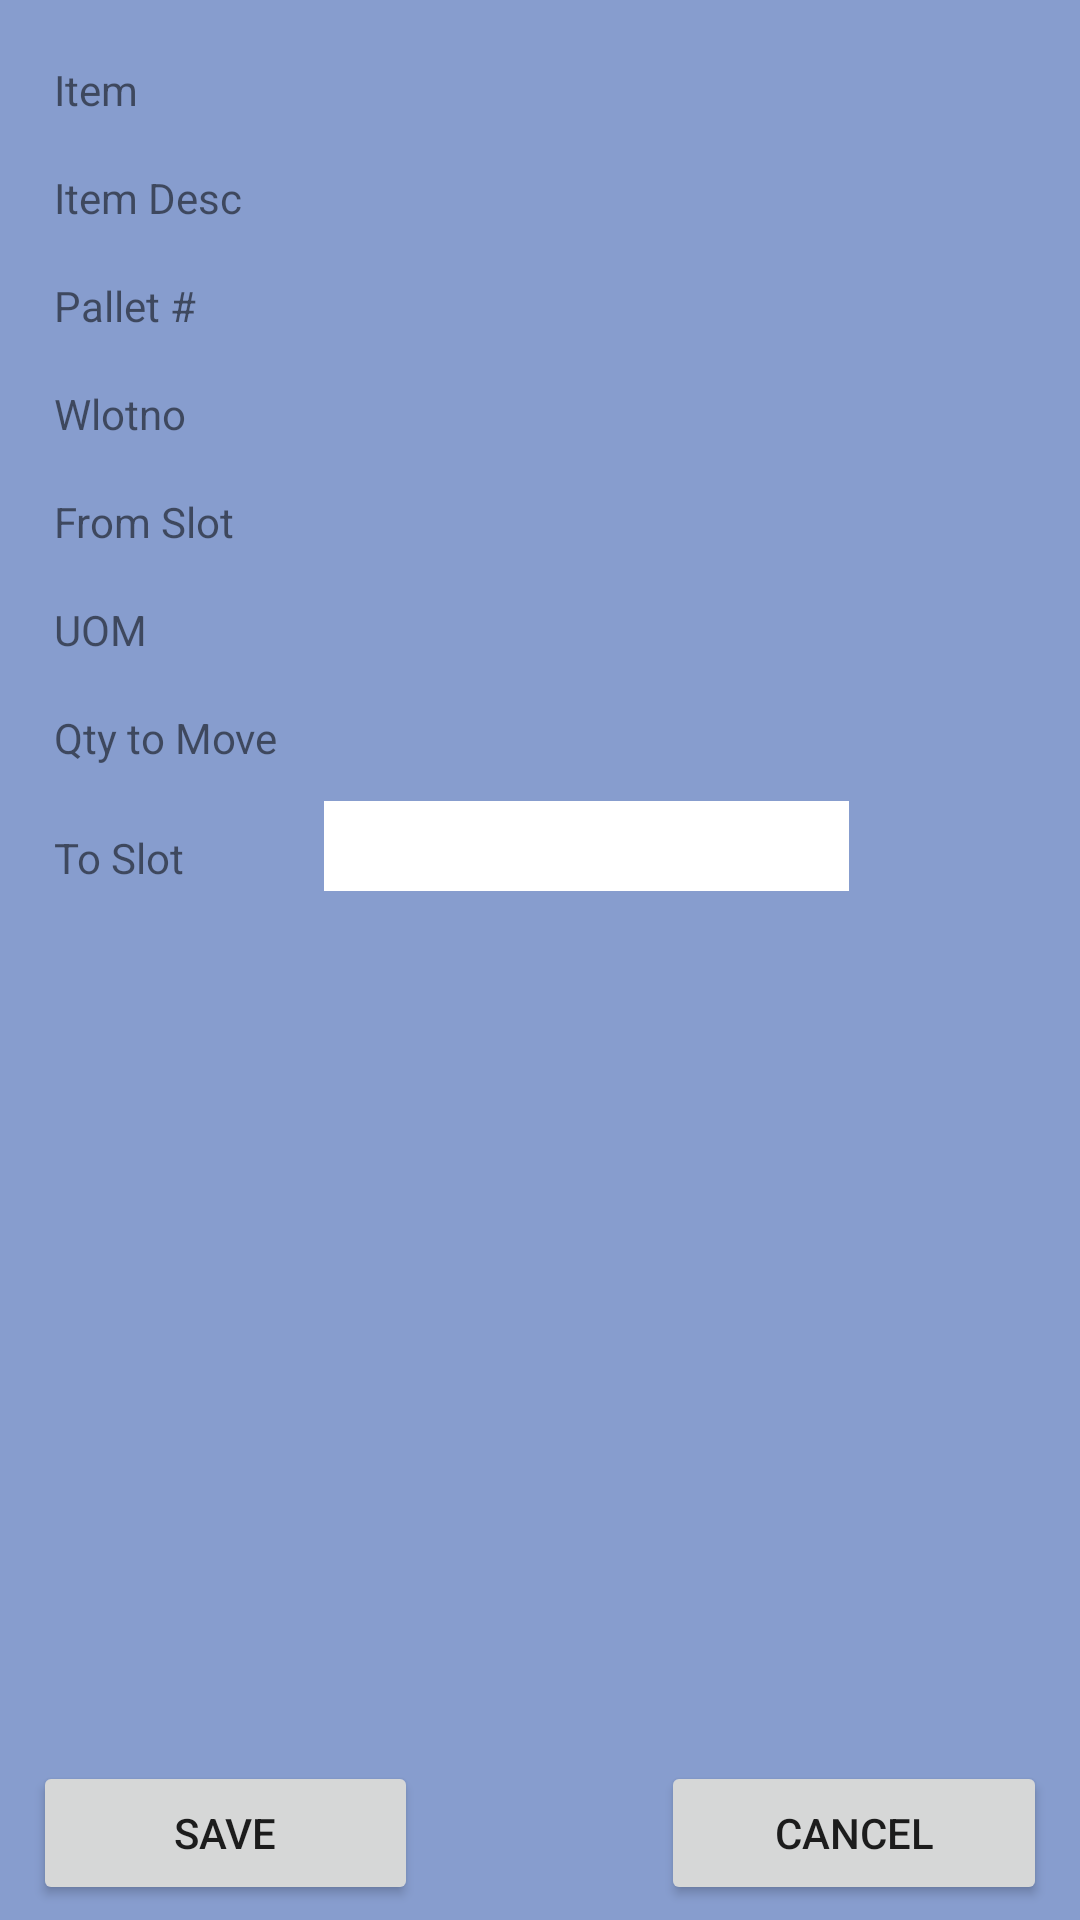

Reconstruct the res/layout file that produces this screen, plus the resources it refers to.
<!-- AndroidManifest.xml: application theme AppTheme -->
<!-- res/layout/activity_move_task_to_save.xml -->
<?xml version="1.0" encoding="utf-8"?>
<RelativeLayout xmlns:android="http://schemas.android.com/apk/res/android"
    android:layout_width="match_parent"
    android:layout_height="match_parent"
    android:padding="5dp"
    android:background="@drawable/backgroundcolor">
    <TableRow
        android:id="@+id/tablerow01"
        android:layout_width="fill_parent"
        android:layout_height="30dp"
        android:layout_marginLeft="3dp"
        android:layout_marginTop="10dp"
        android:layout_marginRight="3dp"
        android:layout_marginBottom="1dp">

        <TextView

            android:layout_width="100dp"
            android:layout_height="30dp"
            android:gravity="center_vertical"
            android:paddingLeft="10dp"
            android:text="Item"
            android:textSize="14sp" />

        <TextView
            android:id="@+id/tvItem"
            android:layout_width="match_parent"
            android:layout_height="30dp"
            android:ems="10"
            android:padding="5dp"
            />
    </TableRow>
    <TableRow
        android:id="@+id/tablerow02"
        android:layout_width="fill_parent"
        android:layout_height="30dp"
        android:layout_marginLeft="3dp"
        android:layout_marginTop="5dp"
        android:layout_below="@+id/tablerow01"
        android:layout_marginRight="3dp"
        android:layout_marginBottom="1dp">

        <TextView
            android:layout_width="100dp"
            android:layout_height="30dp"
            android:gravity="center_vertical"
            android:paddingLeft="10dp"
            android:text="Item Desc"
            android:textSize="14sp" />

        <TextView
            android:id="@+id/tvItemDesc"
            android:layout_width="match_parent"
            android:layout_height="30dp"
            android:ems="10"
            android:padding="5dp"
            />
    </TableRow>

    <TableRow
        android:id="@+id/tablerow1"
        android:layout_width="fill_parent"
        android:layout_height="30dp"
        android:layout_marginLeft="3dp"
        android:layout_marginTop="5dp"
        android:layout_marginRight="3dp"
        android:layout_below="@+id/tablerow02"
        android:layout_marginBottom="1dp">

        <TextView
            android:id="@+id/tvLotNo"
            android:layout_width="100dp"
            android:layout_height="30dp"
            android:gravity="center_vertical"
            android:paddingLeft="10dp"
            android:text="Pallet #"
            android:textSize="14sp" />

        <TextView
            android:id="@+id/tvMTPalNo"
            android:layout_width="match_parent"
            android:layout_height="30dp"
            android:ems="10"
            android:padding="5dp"

            />
    </TableRow>

    <TableRow
        android:id="@+id/tablerow11"
        android:layout_width="fill_parent"
        android:layout_height="30dp"
        android:layout_marginLeft="3dp"
        android:layout_below="@+id/tablerow1"
        android:layout_marginTop="5dp"
        android:layout_marginRight="3dp"
        android:layout_marginBottom="1dp">

        <TextView
            android:layout_width="100dp"
            android:layout_height="30dp"
            android:gravity="center_vertical"
            android:paddingLeft="10dp"
            android:text="@string/Wlotno"
            android:textSize="14sp" />

        <TextView
            android:id="@+id/tvMTP_WlotNo"
            android:layout_width="match_parent"
            android:layout_height="30dp"
            android:ems="10"
            android:padding="5dp" />
    </TableRow>


    <TableRow
        android:id="@+id/tablerow2"
        android:layout_width="fill_parent"
        android:layout_height="30dp"
        android:layout_marginLeft="3dp"
        android:layout_marginRight="3dp"
        android:layout_marginBottom="1dp"
        android:layout_marginTop="5dp"
        android:layout_below="@+id/tablerow11">

        <TextView
            android:id="@+id/tvSlotNo"
            android:gravity="center_vertical"
            android:paddingLeft="10dp"
            android:layout_width="100dp"
            android:layout_height="30dp"
            android:text="From Slot"
            android:textSize="14sp"/>

        <TextView
            android:id="@+id/tvMTFromSlt"
            android:layout_width="match_parent"
            android:layout_height="30dp"
            android:ems="10"
            android:padding="5dp" />
    </TableRow>

    <TableRow
        android:id="@+id/tablerow3"
        android:layout_width="fill_parent"
        android:layout_height="30dp"
        android:layout_marginLeft="3dp"
        android:layout_marginRight="3dp"
        android:layout_marginBottom="1dp"
        android:layout_marginTop="5dp"
        android:layout_below="@+id/tablerow2">

        <TextView
            android:id="@+id/tvUOM"
            android:gravity="center_vertical"
            android:paddingLeft="10dp"
            android:layout_width="100dp"
            android:layout_height="30dp"
            android:text="UOM"
            android:textSize="14sp"
            />
        <TextView
            android:id="@+id/tvMT_UOM"
            android:layout_width="match_parent"
            android:layout_height="30dp"
            android:ems="10"
            android:padding="5dp"
           />
    </TableRow>


    <TableRow
        android:id="@+id/tablerow4"
        android:layout_width="fill_parent"
        android:layout_height="30dp"
        android:layout_marginLeft="3dp"
        android:layout_marginRight="3dp"
        android:layout_marginBottom="1dp"
        android:layout_marginTop="5dp"
        android:layout_below="@+id/tablerow3">

        <TextView
            android:id="@+id/tvQty"
            android:gravity="center_vertical"
            android:paddingLeft="10dp"
            android:layout_width="100dp"
            android:layout_height="30dp"
            android:text="Qty to Move"
            android:textSize="14sp"/>
        <TextView
            android:id="@+id/tvMTQty"
            android:layout_width="match_parent"
            android:layout_height="30dp"
            android:ems="10"
            android:padding="5dp" />
    </TableRow>

    <TableRow
        android:id="@+id/tablerow5"
        android:layout_width="fill_parent"
        android:layout_height="30dp"
        android:layout_marginLeft="3dp"
        android:layout_marginRight="3dp"
        android:layout_marginBottom="1dp"
        android:layout_marginTop="5dp"
        android:layout_below="@+id/tablerow4">

        <TextView
            android:id="@+id/tvToSlot"
            android:gravity="center_vertical"
            android:paddingLeft="10dp"
            android:layout_width="100dp"
            android:layout_height="30dp"
            android:text="To Slot"
            android:textSize="14sp"/>
        <EditText
            android:id="@+id/edtMT_ToSLot"
            android:layout_width="175dp"
            android:layout_height="30dp"
            android:background="@color/colorWhite"
            android:ems="10"
            android:maxLength="10"
            android:textAllCaps="true"
            android:inputType="textPersonName"
            android:padding="5dp"
            />
        <ImageView
            android:id="@+id/imgBtn_lookup"
            android:layout_width="30dp"
            android:layout_height="30dp"
            android:src="@drawable/ic_baseline_search_24"
            android:layout_marginEnd="5dp"/>
    </TableRow>


    <RelativeLayout
        android:id="@+id/rlayout"
        android:layout_width="fill_parent"
        android:layout_height="wrap_content"
        android:layout_below="@+id/tablerow4"
        android:layout_marginLeft="3dp"
        android:layout_marginTop="5dp"
        android:layout_marginRight="3dp"
        android:layout_weight="1">

        <TableRow
            android:layout_width="fill_parent"
            android:layout_height="wrap_content"
            android:layout_alignParentBottom="true"
            android:layout_marginLeft="3dp"
            android:layout_marginTop="3dp"
            android:layout_marginRight="3dp"
            android:layout_weight="3">

            <Button
                android:id="@+id/btnMTSave"
                android:layout_width="wrap_content"
                android:layout_height="wrap_content"
                android:layout_marginTop="20dp"
                android:layout_weight=".5"
                android:text="@string/MMBtnSave" />

            <TextView
                android:layout_width="wrap_content"
                android:layout_height="wrap_content"
                android:layout_weight="1"
                android:gravity="center_vertical"
                android:textSize="15sp" />

            <Button
                android:id="@+id/btnMTCancel"
                android:layout_width="wrap_content"
                android:layout_height="wrap_content"
                android:layout_marginTop="20dp"
                android:layout_weight=".5"
                android:text="@string/MMBtnCancel" />

        </TableRow>
    </RelativeLayout>
</RelativeLayout>
<!-- resources referenced by this layout -->
<resources>
  <color name="colorWhite">#FFFFFF</color>
  <!-- drawable backgroundcolor: png bitmap (drawable, 13196 bytes) -->
  <string name="MMBtnCancel">Cancel</string>
  <string name="MMBtnSave">Save</string>
  <string name="Wlotno">Wlotno</string>
  <style name="AppTheme" parent="Theme.AppCompat.Light.DarkActionBar">
          
         
  
          <item name="colorAccent">@color/colorAccent</item>
          <item name="colorPrimary">@color/colorBlueNew</item>
          <item name="colorPrimaryDark">@color/colorMidNightBlue</item>
           
      </style>
  <color name="colorAccent">#D81B60</color>
  <color name="colorBlueNew">#1A75BC</color>
  <color name="colorMidNightBlue">#02075d</color>
</resources>
